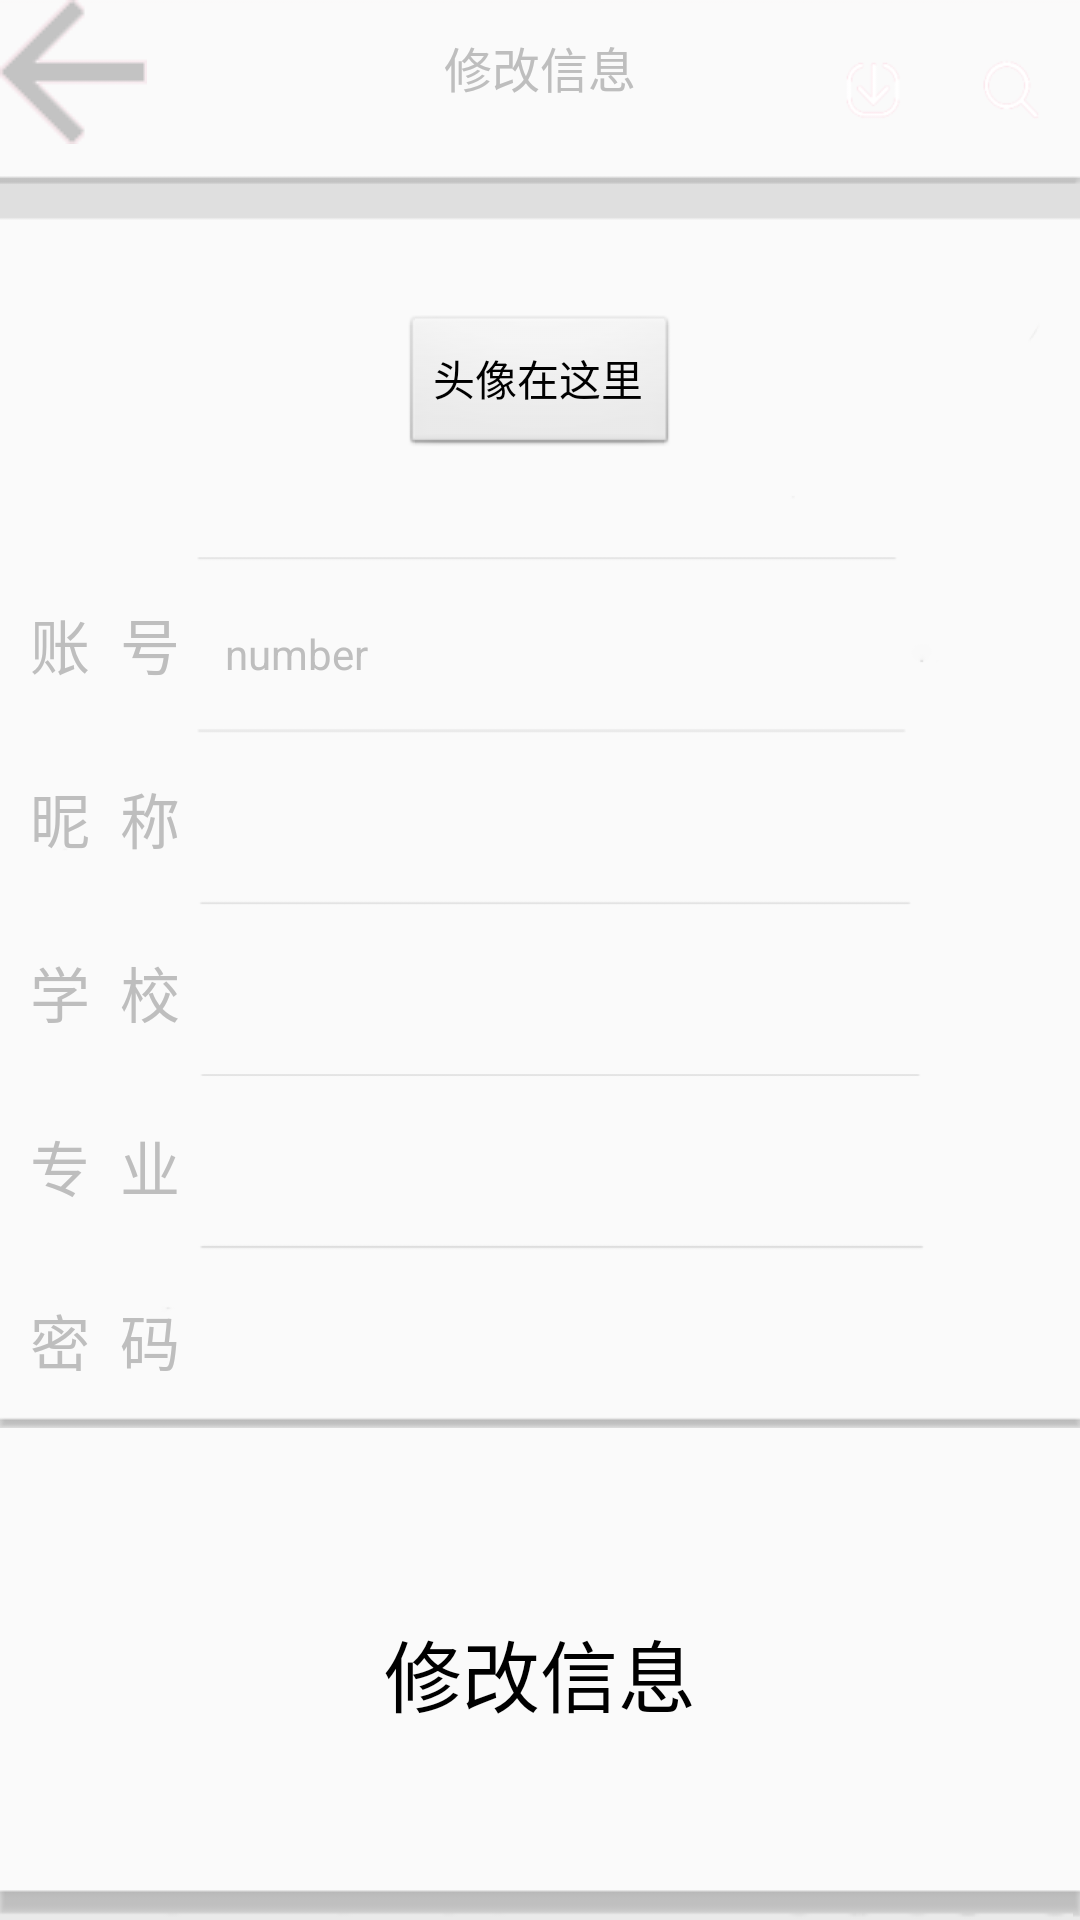

This screen was rendered from an Android layout file. Write that file and the resources it references.
<!-- AndroidManifest.xml: application theme android:Theme.NoTitleBar -->
<!-- res/layout/activity_change.xml -->
<?xml version="1.0" encoding="utf-8"?>
<LinearLayout xmlns:android="http://schemas.android.com/apk/res/android"
    android:orientation="vertical"
    android:layout_width="match_parent"
    android:layout_height="match_parent"
    android:background="@drawable/background_change">

    <RelativeLayout
        android:layout_width="match_parent"
        android:layout_height="0dp"
        android:layout_weight="0.7"
        android:orientation="horizontal" >

        <Button
            android:id="@+id/bt_return"
            android:layout_width="wrap_content"
            android:layout_height="wrap_content"
            android:background="@drawable/icon" />

        <TextView
            android:layout_width="wrap_content"
            android:layout_height="wrap_content"
            android:layout_alignBaseline="@+id/bt_return"
            android:layout_alignBottom="@+id/bt_return"
            android:layout_centerHorizontal="true"
            android:text="修改信息"
            android:textSize="16dip" />
    </RelativeLayout>

    <LinearLayout
        android:layout_width="match_parent"
        android:layout_height="0dip"
        android:layout_weight="3.95"
        android:orientation="vertical" >
        <LinearLayout
	        android:layout_width="match_parent"
	        android:layout_height="0dp"
	        android:layout_weight="1.1"
	        android:orientation="vertical"
	        android:gravity="center" >
	        <Button 
	            android:layout_width="wrap_content"
	            android:layout_height="wrap_content"
	            android:layout_gravity="center"
	            android:text="头像在这里"/>
        </LinearLayout>

        <LinearLayout
            android:layout_width="316dp"
            android:layout_height="0dp"
            android:layout_weight="2.8"
            android:orientation="vertical"
            android:paddingLeft="10dip" >
	        <LinearLayout 
			    android:layout_width="match_parent"
			    android:layout_height="0dip"
			    android:layout_weight="1"
			    android:orientation="horizontal">
			    <TextView
	                android:layout_width="wrap_content"
	                android:layout_height="match_parent"
                    android:gravity="center_vertical"
	                android:text="账  号   "
	                android:textSize="20dip" />

				<TextView
				    android:id="@+id/tv_usernumber"
				    android:layout_width="match_parent"
				    android:layout_height="wrap_content"
				    android:text="number"
				    android:ems="10" />
            </LinearLayout>
			<LinearLayout 
			    android:layout_width="match_parent"
			    android:layout_height="0dip"
			    android:layout_weight="1"
			    android:orientation="horizontal">
			    <TextView
	                android:layout_width="wrap_content"
	                android:layout_height="match_parent"
                    android:gravity="center_vertical"
	                android:text="昵  称   "
	                android:textSize="20dip" />

				<EditText
				    android:id="@+id/et_usernickname"
				    android:layout_width="match_parent"
				    android:layout_height="wrap_content"
				    android:background="@null"
				    android:ems="10" />

			</LinearLayout>
            
			<LinearLayout 
			    android:layout_width="match_parent"
			    android:layout_height="0dip"
			    android:layout_weight="1"
			    android:orientation="horizontal">
			    <TextView
	                android:layout_width="wrap_content"
	                android:layout_height="match_parent"
                    android:gravity="center_vertical"
	                android:text="学  校   "
	                android:textSize="20dip" />
	            <EditText
	                android:id="@+id/et_school"
	                android:layout_width="match_parent"
	                android:layout_height="wrap_content"
	                android:background="@null"
	                android:ems="10" />
			</LinearLayout>
			
            <LinearLayout 
			    android:layout_width="match_parent"
			    android:layout_height="0dip"
			    android:layout_weight="1"
			    android:orientation="horizontal">
			    <TextView
	                android:layout_width="wrap_content"
	                android:layout_height="match_parent"
                    android:gravity="center_vertical"
	                android:text="专  业   "       
	                android:textSize="20dip" />
				<EditText
	                android:id="@+id/et_major"
	                android:layout_width="match_parent"
	                android:layout_height="wrap_content"
	                android:background="@null"
	                android:ems="10" />
            </LinearLayout>
			
            <LinearLayout 
			    android:layout_width="match_parent"
			    android:layout_height="0dip"
			    android:layout_weight="1"
			    android:orientation="horizontal">

                <TextView
                    android:layout_width="wrap_content"
                    android:layout_height="match_parent"
                    android:gravity="center_vertical"
                    android:text="密  码   "
                    android:textSize="20dip" />

	            <EditText
	                android:id="@+id/et_userpassword"
	                android:layout_width="match_parent"
	                android:layout_height="wrap_content"
	                android:ems="10"
	                android:background="@null"
	                android:inputType="textPassword" />
            </LinearLayout>
        </LinearLayout>
    </LinearLayout>

    <LinearLayout
        android:layout_width="match_parent"
        android:layout_height="0dip"
        android:layout_weight="1.6"
        android:orientation="horizontal" >
        <Button 
            android:id="@+id/bt_change"
            android:layout_width="match_parent"
            android:layout_height="wrap_content"
            android:layout_gravity="center"
            android:text="修改信息"
            android:textSize="26dip"
            android:background="@drawable/button_change"/>
    </LinearLayout>
</LinearLayout>
<!-- resources referenced by this layout -->
<resources>
  <!-- drawable background_change: png bitmap (drawable, 10624 bytes) -->
  <!-- drawable button_change: png bitmap (drawable, 1999 bytes) -->
  <!-- drawable icon: png bitmap (drawable, 550 bytes) -->
</resources>
